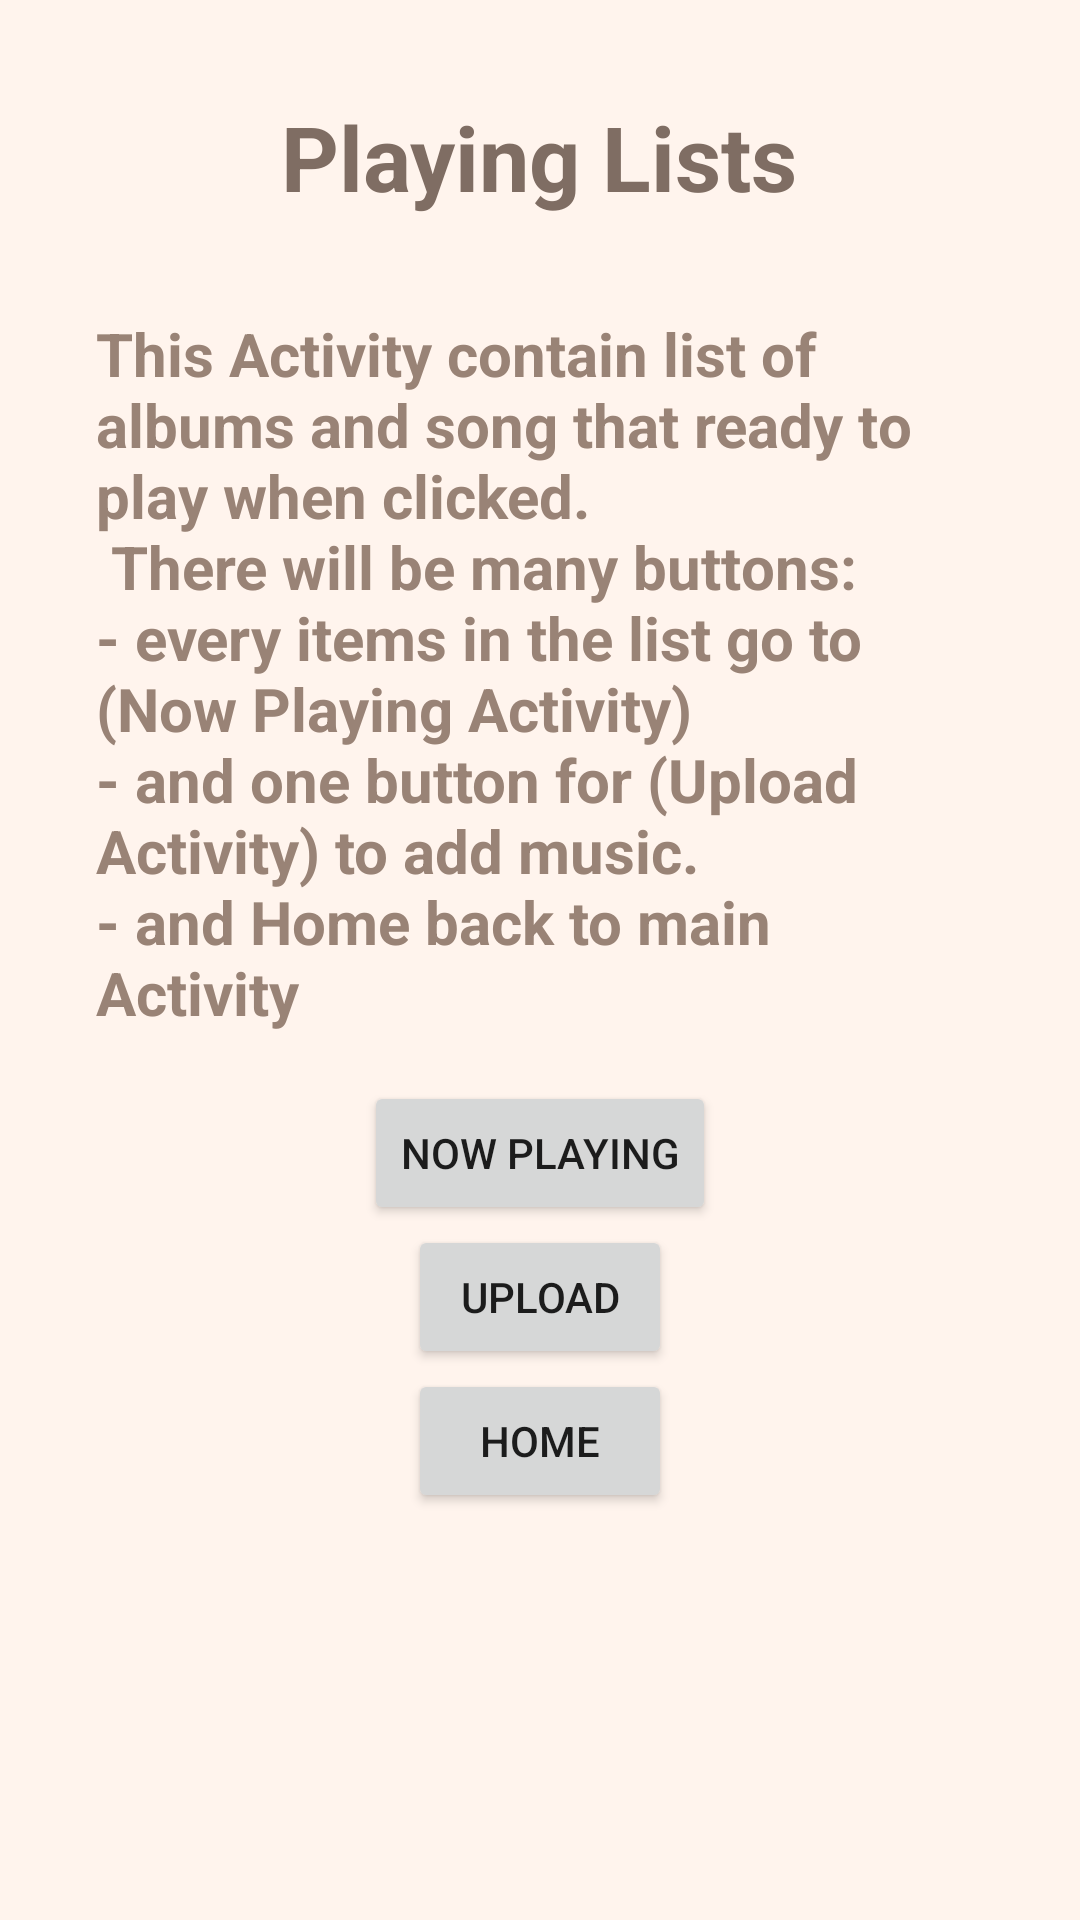

Write the Android layout XML for this screen, with the resource values it uses.
<!-- AndroidManifest.xml: application theme AppTheme -->
<!-- res/layout/activity_playing_lists.xml -->
<?xml version="1.0" encoding="utf-8"?>
<ScrollView xmlns:android="http://schemas.android.com/apk/res/android"
    xmlns:tools="http://schemas.android.com/tools"
    android:layout_width="match_parent"
    android:layout_height="match_parent"
    android:background="@color/backgroundColor"
    android:orientation="vertical"
    android:padding="16dp"
    tools:context="com.example.sarahahmad.musicalsapp.MainActivity">

    <LinearLayout
        android:layout_width="wrap_content"
        android:layout_height="wrap_content"
        android:orientation="vertical">

        <TextView
            style="@style/LabelStyle"
            android:text="@string/PlayingListsActivity" />

        <TextView
            android:id="@+id/PlayingListText"
            style="@style/CategoryStyle"
            android:text="@string/textPlayingListsActivity" />

        <Button
            android:id="@+id/nowplayOnPL"
            android:layout_width="wrap_content"
            android:layout_height="wrap_content"
            android:layout_gravity="center"
            android:text="@string/NowPlayingActivity" />

        <Button
            android:id="@+id/uploadOnPL"
            android:layout_width="wrap_content"
            android:layout_height="wrap_content"
            android:layout_gravity="center"
            android:text="@string/UploadActivity" />

        <Button
            android:id="@+id/back_to_home"
            android:layout_width="wrap_content"
            android:layout_height="wrap_content"
            android:layout_gravity="center"
            android:text="@string/Home" />

    </LinearLayout>
</ScrollView>
<!-- resources referenced by this layout -->
<resources>
  <color name="backgroundColor">#fff4ed</color>
  <string name="Home">Home</string>
  <string name="NowPlayingActivity">Now Playing</string>
  <string name="PlayingListsActivity">Playing Lists</string>
  <string name="UploadActivity">Upload</string>
  <string name="textPlayingListsActivity">This Activity contain list of albums and song that ready to play when clicked.\n
          There will be many buttons:
          \n- every items in the list go to (Now Playing Activity)
          \n- and one button for (Upload Activity) to add music.
      \n- and Home back to main Activity </string>
  <style name="CategoryStyle">
          <item name="android:layout_width">wrap_content</item>
          <item name="android:layout_height">wrap_content</item>
          <item name="android:layout_gravity">center</item>
          <item name="android:padding">16dp</item>
          <item name="android:textColor">@color/fontColor</item>
          <item name="android:textStyle">bold</item>
          <item name="android:textSize">20sp</item>
      </style>
  <style name="LabelStyle">
          <item name="android:layout_width">wrap_content</item>
          <item name="android:layout_height">wrap_content</item>
          <item name="android:layout_gravity">center</item>
          <item name="android:padding">16dp</item>
          <item name="android:textColor">@color/colorPrimary</item>
          <item name="android:textStyle">bold</item>
          <item name="android:textSize">30sp</item>
  
      </style>
  <style name="AppTheme" parent="Theme.AppCompat.Light.DarkActionBar">
          <item name="colorPrimary">@color/colorPrimary</item>
          <item name="colorPrimaryDark">@color/barColor</item>
      </style>
  <color name="fontColor">#998376</color>
  <color name="colorPrimary">#7f6d63</color>
  <color name="barColor">#4c413b</color>
</resources>
